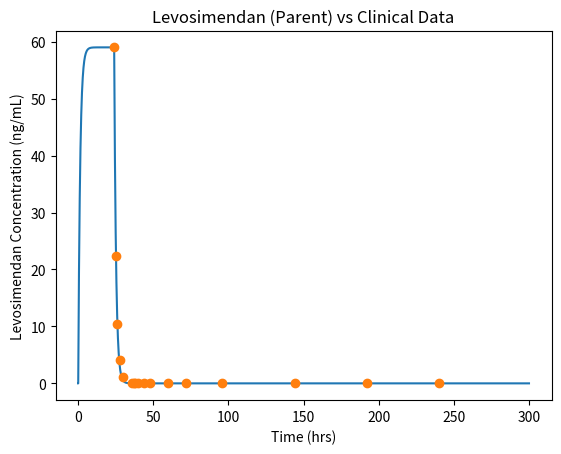
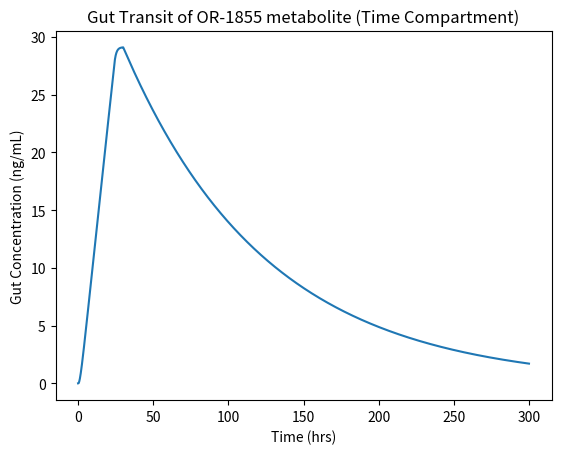
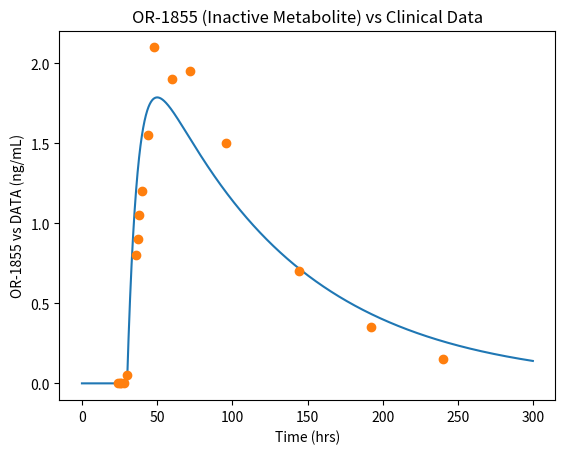
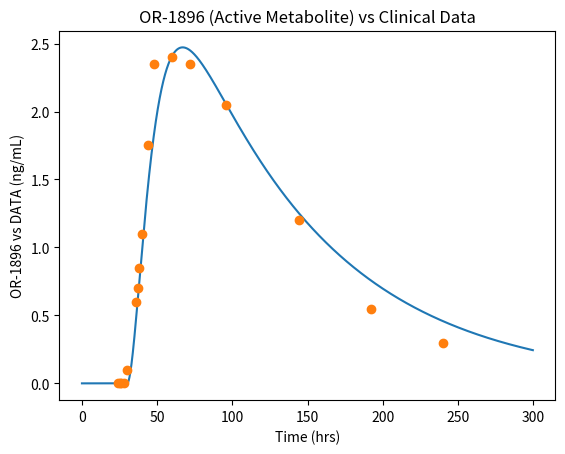
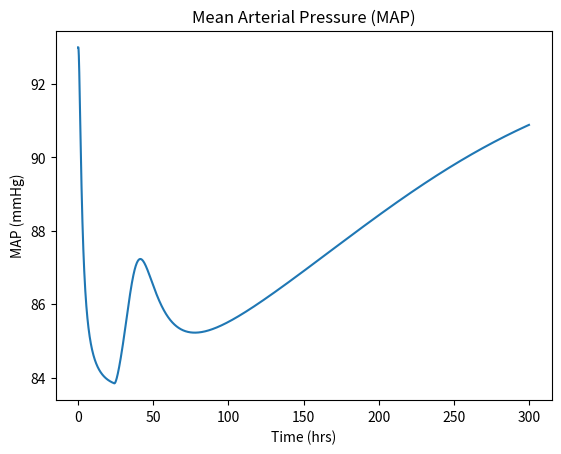
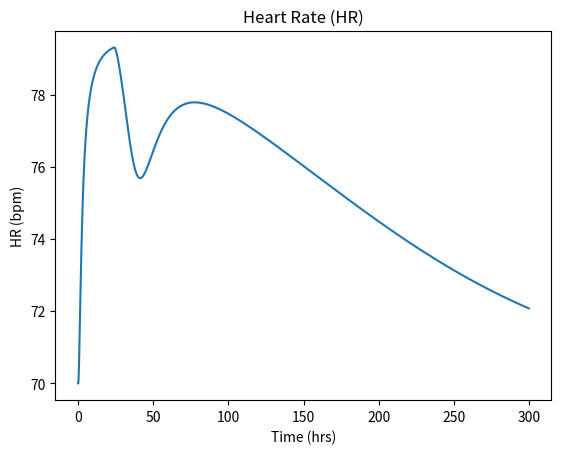
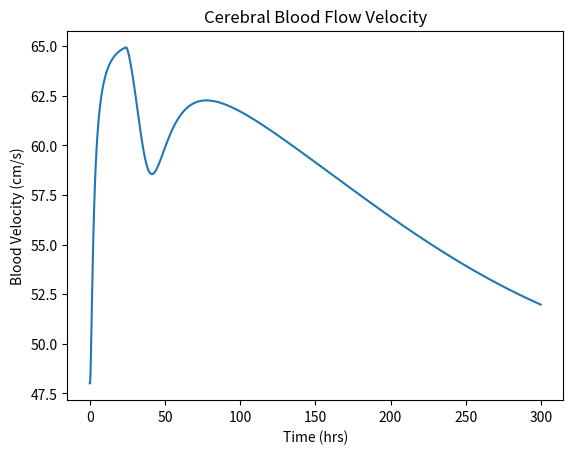

The script that saved these images, in order:
##############################################################################
#
# BIOE3001: Quantitative Methods in Biomedical Engineering
# Tevyn Vergara | 46421201
#
# Main Code for Levosimendan Model for Ischemic Stroke
#
##############################################################################
# Disclaimer: Claude Opus 5.5 was used in this assignment for:
#
# 1. Layout tips
# 2. Syntax checking
# 3. Reorganisation of structure, parameters and functions
# 4. Troubleshooting and debugging
#
############################# Import Libraries ################################
import numpy as np
import matplotlib.pyplot as plt

############################### Time Course ###################################
## Time course
dt = 0.1  # hrs
T = 300  # hrs, time course

###################### Parameters: Patient & Dosing ###########################

# Dosing regimen: 0.1 ug/kg/min (100 ng/kg/min) constant IV infusion for 24
# hrs, no loading bolus. From [1].

BW = 80                             # kg, sample body weight
dose = 100                          # ng/kg/min, dosing infusion rate
T_inf = 24                          # hrs, infusion duration
C_peak = 59                         # ng/mL, max plasma concentration of infusion

# Infusion conversions for main loop
Rate_ref = dose * BW * 60           # ng/hr infusion rate whole body rate

# Infusion Rate going in during 24-hour infusion regimen
levo_half = 0.9                                    # hrs, Levosimendan half-life, from [1]
V = Rate_ref / ((np.log(2) / levo_half) * C_peak)  # mL, volume distribution (DERIVED)
R = (Rate_ref / V) * dt                            # ng/mL, added per step

################### Parameters: Drug (Pharmacokinetics) #######################

# Parameters: Levosimendan (Active)
k0 = (np.log(2) / levo_half) * dt   # 1/Hrs, half-life decay
f0 = 0.05                           # Free Fraction Levosimendan (FITTED)

# Parameters: Gut Transit Compartment (Time Delay between parent and metabolites)
T_gut = 30                          # hrs, time when gut starts to release (FITTED FROM [1])
gut_rate = 66                       # hrs, gut release rate (FITTED)
kg = (np.log(2) / gut_rate) * dt    # 1/hrs, gut release rate (DERIVED)

# Parameters: OR-1855 Metabolite (Inactive)
m1 = 0.0268                         # Formation Fraction from Levo (FITTED)

# Parameters: OR-1896 Metabolite (Active)
m2_half = 7.7                       # Hrs, OR-1896 half-life (FITTED)
k2 = (np.log(2) / m2_half) * dt     # 1/Hrs, half-life decay (DERIVED)
f2 = 0.61                           # Free Fraction OR-1896. From [4]

# Parameters: Acetylation (OR-1855 -> OR-1896) through NAT2 enzyme
ac_rate = 5                         # Hrs, Acetylation rate (FITTED)
kac = (np.log(2)/ac_rate)*dt        # 1/Hrs, acetylation (DERIVED)

################### Parameters: Body (Pharmacodynamics) #######################

# PD is kept in SI (Pa, m^3, Pa.s/m^3, m/s, Hz)

# Conversion macros
MMHG_TO_PA = 133.322                # Pa per mmHg
ML_TO_M3 = 1e-6                     # m^3 per mL

# Hill Kinetics for drug binding to affect stroke volume
SV0 = 70.0 * ML_TO_M3               # m^3, baseline SV. From [7]
dSVmax = 0.167                      # fractional max SV rise. From [3]
EC50_SV = 0.497                     # ng/mL (FITTED)

# Hill Kinetics for drug binding to affect heart rate [6]
HR0 = 70.0 / 60.0                   # Hz, baseline heart rate
Emax_HR = 0.171                     # fractional max HR rise. From [2][3]
EC50_HR = 0.78                      # ng/mL, direct Hill term (FITTED)

# Hill Kinetics for drug binding to dilating system "body" vasculature
Emax_R = 0.358                      # fractional max R_sys drop (FITTED)
EC50_sys = 0.498                    # ng/mL (FITTED)

# Derivation for baseline systemic resistance
# (how hard blood is pushed through vessels)
# Resistance = (pressure / flow), both baseline
MAP0 = 93.0 * MMHG_TO_PA            # Pa, Baseline MAP. From [8]
CO0 = SV0 * HR0                     # m^3/s, baseline cardiac output (DERIVED)
R_sys0 = MAP0 / CO0                 # Pa.s/m^3, baseline systemic resistance (DERIVED)

### Parameters: Brain Block (MAP, Ce_eff --> V_cereb)

P_brain = 10.0 * MMHG_TO_PA         # Pa, intracranial pressure. From [9]
r_cereb = 0.0015                    # m, MCA radius. From [5]
A_cereb = np.pi * (r_cereb) ** 2    # m^2, MCA cross-section

# Derivation for baseline cerebral resistance, similar to R_sys
# Resistance = pressure / flow, both baseline

v_cereb0 = 0.48                     # m/s, baseline MCA velocity. From [2]
CPP0 = MAP0 - P_brain               # Pa, baseline cerebral perfusion (DERIVED)
Q_cereb0 = v_cereb0 * A_cereb       # m^3/s, baseline cerebral flow (DERIVED)
R_cereb0 = CPP0 / Q_cereb0          # Pa.s/m^3, baseline cerebral resistance (DERIVED)

# Hill kinetics for drug binding to cerebral vasculature resistance
Emax_cereb = 0.405                  # fractional max R_cereb drop (FITTED)
EC50_cereb = 0.5                    # ng/mL (FITTED)

# Delay between plasma Ce and drug effect at tissue
keo_thalf = 6.0                     # hrs, compartment-effect time delay (FITTED)
k_eo = (np.log(2) / keo_thalf) * dt # 1/hrs, pre-multiplied by dt


### Heart (Mass Transfer System) ###
#
# Takes effective drug from dose and lags it to Ce_eff
# Then, runs three Hill Kinetic responses:
# System resistance, stroke volume and heart rate.
# Outputs MAP and Ce_eff --> Brain
#
def heart_block(Ce_val, Ce_eff_prev):
    Ce_eff_v = Ce_eff_prev + k_eo * (Ce_val - Ce_eff_prev)
    R_sys_v = R_sys0 * (1 - Emax_R * Ce_eff_v / (EC50_sys + Ce_eff_v))
    SV_v = SV0 * (1 + dSVmax * Ce_eff_v / (EC50_SV + Ce_eff_v))
    HR_v = HR0 * (1 + Emax_HR * Ce_eff_v / (EC50_HR + Ce_eff_v))
    CO_v = SV_v * HR_v
    MAP_v = CO_v * R_sys_v
    return Ce_eff_v, R_sys_v, SV_v, HR_v, CO_v, MAP_v


### Cerebral Vasculature (Mass Transfer System) ###
#
# Takes lagged effective drug and MAP (both from the heart block)
# Combined lumped resistance and MAP to solve for blood velocity
# Equations from [5].
def cerebral_block(Ce_val, MAP_v):
    Cerebral_R = R_cereb0 * (1 - Emax_cereb * Ce_val / (EC50_cereb + Ce_val))
    Blood_V = (MAP_v - P_brain) / (Cerebral_R * A_cereb)
    return Cerebral_R, Blood_V


######################### Initial Conditions ##################################

CLevo = [None] * int(T // dt)       # ng/mL, Levosimendan
CGut  = [None] * int(T // dt)       # ng/mL, Gut transit compartment
C1855 = [None] * int(T // dt)       # ng/mL, OR-1855
C1896 = [None] * int(T // dt)       # ng/mL, OR-1896

CLevo[0] = 0  # ng/mL
CLevo[1] = 0  # ng/mL
CGut[0]  = 0  # ng/mL
CGut[1]  = 0  # ng/mL
C1855[0] = 0  # ng/mL
C1855[1] = 0  # ng/mL
C1896[0] = 0  # ng/mL
C1896[1] = 0  # ng/mL

Ce      = [None] * int(T // dt)      # ng/mL, active (plasma) drug concentration
Ce_eff  = [None] * int(T // dt)      # ng/mL, lagged effect-site concentration
R_sys   = [None] * int(T // dt)      # Pa.s/m^3, systemic resistance
SV      = [None] * int(T // dt)      # m^3, stroke volume
HR      = [None] * int(T // dt)      # Hz, heart rate
CO      = [None] * int(T // dt)      # m^3/s, cardiac output
MAP     = [None] * int(T // dt)      # Pa, mean arterial pressure
R_cereb = [None] * int(T // dt)      # Pa.s/m^3, cerebral resistance
V_cereb = [None] * int(T // dt)      # m/s, cerebral blood velocity

MAP[0]     = 0  
MAP[1]     = 0
HR[0]      = 0
HR[1]      = 0
V_cereb[0] = 0
V_cereb[1] = 0

############################# Main Loop #######################################

# t = 0 and t = 1, matching CLevo[0:2] -- Ce and Ce_eff are drug-naive, so
# both PD blocks sit at their nominal baseline
Ce[0] = 0  # ng/mL
Ce[1] = 0  # ng/mL
Ce_eff[0] = 0  # ng/mL
Ce_eff[1] = 0  # ng/mL
for idx in (0, 1):
    _, R_sys[idx], SV[idx], HR[idx], CO[idx], MAP[idx] = heart_block(Ce[idx], Ce_eff[idx])
    R_cereb[idx], V_cereb[idx] = cerebral_block(Ce_eff[idx], MAP[idx])

for t in range(1, int(T // dt - 1)):

    ### Levosimendan (ACTIVE) ###

    # Constant infusion for the first 24 hours, so infusion and elimination run
    # together and levosimendan plateaus. After 24 hours, decay only.
    if t * dt < T_inf:
        dCLevo = R - k0 * CLevo[t]
    else:
        dCLevo = -k0 * CLevo[t]
    CLevo[t + 1] = CLevo[t] + dCLevo

    ### Gut Transit Compartment (time capture) ###

    if t * dt < T_gut:
        Rel = 0
    else:
        Rel = kg * CGut[t]

    dCGut = m1 * k0 * CLevo[t] - Rel
    CGut[t + 1] = CGut[t] + dCGut

    ### OR-1855 (INACTIVE Metabolite) ###

    # Formed by gut metabolism, lost from acetylation (1896) and self decay
    dC1855 = Rel - kac * C1855[t]
    C1855[t + 1] = C1855[t] + dC1855

    ### OR-1896 (ACTIVE Metabolite) ###

    # Formed by acetylation and self decay
    dC1896 = kac * C1855[t] - k2 * C1896[t]
    C1896[t + 1] = C1896[t] + dC1896

    ### Active Drug Concentration (PK Output)
    Ce[t + 1] = f0 * CLevo[t + 1] + f2 * C1896[t + 1]

    ### Heart (Mass Transfer System) ###
    (
        Ce_eff[t + 1],
        R_sys[t + 1],
        SV[t + 1],
        HR[t + 1],
        CO[t + 1],
        MAP[t + 1],
    ) = heart_block(Ce[t], Ce_eff[t])

    ### Cerebral Vasculature (Mass Transfer System) ###
    R_cereb[t + 1], V_cereb[t + 1] = cerebral_block(Ce_eff[t + 1], MAP[t + 1])


############################## Plot Figure ####################################

time = (np.arange(0, int(T // dt)) * dt) # hrs, x-axis in real time not step number

## Clinical data of parent drug and metabolites, from Table 1 data
t_data = [24, 25, 26, 28, 30, 36, 37, 38, 40, 44, 48, 60, 72, 96, 144, 192, 240]
levo_data = [59, 22.4, 10.4, 4.1, 1.12, 0.02, 0, 0, 0, 0, 0, 0, 0, 0, 0, 0, 0]
m1_data = [0,0,0,0,0.05,0.8, 0.9, 1.05, 1.2, 1.55, 2.1, 1.9, 1.95, 1.5, 0.7, 0.35, 0.15]
m2_data = [0,0,0,0,0.1,0.6,0.7,0.85,1.1,1.75,2.35,2.4,2.35,2.05,1.2,0.55,0.3]

## Levosimendan against clinical data [1]
plt.figure()
plt.plot(time, CLevo)
plt.plot(t_data, levo_data, "o")
plt.ylabel("Levosimendan Concentration (ng/mL)")
plt.xlabel("Time (hrs)")
plt.title("Levosimendan (Parent) vs Clinical Data")
plt.show()

## GUT Transition of OR1855
plt.figure()
plt.plot(time, CGut)
plt.ylabel("Gut Concentration (ng/mL)")
plt.xlabel("Time (hrs)")
plt.title("Gut Transit of OR-1855 metabolite (Time Compartment)")
plt.show()

## OR-1855 against the clinical data [1]
plt.figure()
plt.plot(time, C1855)
plt.plot(t_data, m1_data, "o")
plt.ylabel("OR-1855 vs DATA (ng/mL)")
plt.xlabel("Time (hrs)")
plt.title("OR-1855 (Inactive Metabolite) vs Clinical Data")
plt.show()

## OR-1896 against the clinical data [1]
plt.figure()
plt.plot(time, C1896)
plt.plot(t_data, m2_data, "o")
plt.ylabel("OR-1896 vs DATA (ng/mL)")
plt.xlabel("Time (hrs)")
plt.title("OR-1896 (Active Metabolite) vs Clinical Data")
plt.show()

## Pharmacodynamic outputs -- converted from SI to clinically readable units
## just for these plots (the model itself stays in SI throughout)
MAP_mmHg = np.array(MAP) / MMHG_TO_PA
HR_bpm = np.array(HR) * 60
V_cereb_cms = np.array(V_cereb) * 100

plt.figure()
plt.plot(time, MAP_mmHg)
plt.ylabel("MAP (mmHg)")
plt.xlabel("Time (hrs)")
plt.title("Mean Arterial Pressure (MAP)")
plt.show()

plt.figure()
plt.plot(time, HR_bpm)
plt.ylabel("HR (bpm)")
plt.xlabel("Time (hrs)")
plt.title("Heart Rate (HR)")
plt.show()

plt.figure()
plt.plot(time, V_cereb_cms)
plt.ylabel("Blood Velocity (cm/s)")
plt.xlabel("Time (hrs)")
plt.title("Cerebral Blood Flow Velocity")
plt.show()

########################## Loading Patient Data ###############################

# TBA

############################## References #####################################
# Declaration of AI use
# [0] Anthropic, "Claude, Sonnet 5," Claude, 18 September 2026 [Online]. https://claude.ai/new
#
# Provided Table sources from Mark project context
#
# Full references details are in reference manager
#
# Table 1.
# [1] {Puttonen, 2008}
#
# Table 2.
# [2] {Kivikko, 2015}
#
# Table 3.
# [3] {Álvarez, 2006}
#
# Others:
#
# [4] {Antila, 2004}
# [5] {Robinson, 2026}
# [6] {Kashou, 2022}
# [7] {Khalil, 2019}
# [8] {DeMers, 2023}
# [9] {Munakomi, 2026}
